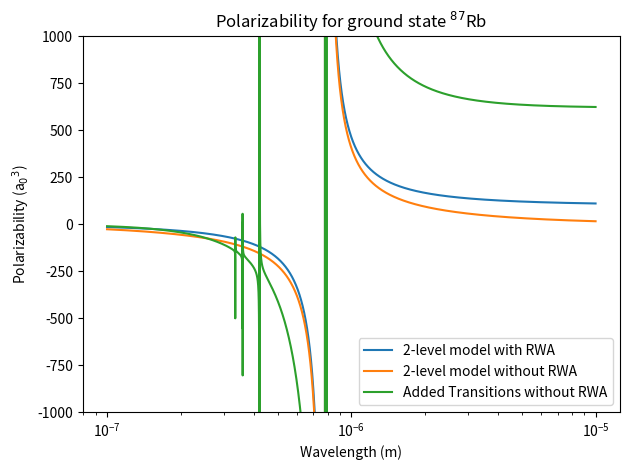

Reproduce this figure in Python.
""" [redacted]
Grad Course: Atomic and Molecular Interactions
Calculate the spectrum of noe and two Rydberg atoms in an optical tweezer.
1) Formulate the equations for Gaussian beam propagation.
2) Look at the dipole interaction and the induced dipole moment as a function of
laser wavelength and spatial position
3) calculate the polarizability for a given state at a given wavelength

14.11.18 add in dipole potential
calculate the polarizability and compare the 2-level model to including other transitions

19.11.18 extend polarizability function
now it allows several laser wavelengths and several resonant transitions 
"""
import numpy as np
import matplotlib.pyplot as plt

# global constants:
c = 299792458        # speed of light in m/s
eps0 = 8.85419e-12   # permittivity of free space in m^-3 kg^-1 s^4 A^2
hbar = 1.0545718e-34 # in m^2 kg / s
a0 = 5.29177e-11     # Bohr radius in m
e = 1.6021766208e-19 # magnitude of the charge on an electron in C
amu = 1.6605390e-27  # atomic mass unit in kg

class Gauss:
    """Properties and associated equations of a Gaussian beam"""
    def __init__(self, wavelength, power, beam_waist, polarization=(0,0,1)):
        self.lam = wavelength    # wavelength of the laser light (in metres)
        self.P   = power         # total power of the beam (in Watts)
        self.w0  = beam_waist    # the beam waist defines the laser mode (in metres)
        self.ehat= polarization  # the direction of polarization (assume linear)
        # note: we will mostly ignore polarization since the induced dipole 
        # moment will be proportional to the direction of the field
        
        # assume that the beam waist is positioned at z0 = 0
        
        # from these properties we can deduce:
        self.zR = np.pi * beam_waist**2 / wavelength # the Rayleigh range
        self.E0 = 2/beam_waist * np.sqrt(power / eps0 / c / np.pi) # field amplitude at the origin
        self.k  = 2 * np.pi / wavelength             # the wave vector
        
    def amplitude(self, x, y, z):
        """Calculate the amplitude of the Gaussian beam at a given position"""
        rhosq = x**2 + y**2       # radial coordinate squared
        q     = z - 1.j * self.zR # complex beam parameter
        
        # Gaussian beam equation (see Optics f2f Eqn 11.7)
        return self.zR /1.j /q * self.E0 * np.exp(1j * self.k * z) * np.exp(1j * self.k * rhosq / 2. / q)
        
        
class dipole:
    """Properties and equations of the dipole interaction between atom and field"""
    def __init__(self, mass, nuclear_spin, dipole_matrix_elements, 
                    field_properties, resonant_frequencies, decay_rates):
        self.m     = mass * amu                          # mass of the atom in kg
        self.I     = nuclear_spin
        self.field = Gauss(*field_properties)            # combines all properties of the field
        # have to make sure that the arrays are all the right shape (#wavlengths, #transitions):
        num_wavelengths = np.size(self.field.lam)            # number of wavelength points being samples
        num_transitions = np.size(resonant_frequencies)      # number of transitions included
        self.omega0 = np.array([resonant_frequencies]*num_wavelengths).T     # resonant frequencies
        self.omegas = np.array([2*np.pi*c/self.field.lam]*num_transitions)   # laser frequencies
        self.Delta = self.omegas - self.omega0  # detuning (in rad/s)
        self.gam   = np.array([decay_rates]*num_wavelengths).T               # spontaneous decay rate(s)
        self.D0s   = np.array([dipole_matrix_elements]*num_wavelengths).T    # D0 = -e <a|r|b> for displacement r along the polarization direction
        if np.size(dipole_matrix_elements) != np.size(resonant_frequencies):
            print("WARNING\nLengths don't match: There must be a corresponding resonant frequency for each supplied dipole matrix element")
        
        # from these properties we can deduce:
        self.rabi  = self.D0s * self.field.E0 / hbar        # Rabi frequency in rad/s
        self.s     = 0.5 * self.rabi**2 / (self.Delta**2 + 0.25*self.gam**2)
        self.ust   = self.Delta * self.s / self.rabi / (1. + self.s)     # in phase dipole moment
        self.vst   = self.gam * 0.5 / self.rabi * self.s / (1. + self.s) # quadrature dipole moment

    def U(self, x, y, z):
        """Return the potential from the dipole interaction U = -<d>E = -1/2 Re[alpha] E^2
        Then taking the time average of the cos^2(wt) AC field term we get U = -1/4 Re[alpha] E^2"""
        return self.polarizability() /4. *np.abs( self.field.amplitude(x,y,z) )**2
    
    def RWApolarizability(self):
        """Return the real part of the polarizability with the RWA
        Note the factor of 1/3 is from averaging over spatial directions"""
        return -np.sum(self.D0s**2 /3. /hbar * self.Delta / (self.Delta**2 - self.gam**2/4.), axis=0)
    
    def polarizability(self):
        """Return the real part of the polarizability with the RWA
        Note the factor of 1/3 is from averaging over spatial directions"""
        return np.sum(-self.D0s**2 /3. /hbar * (self.Delta / (self.Delta**2 - self.gam**2/4.) 
                + (self.omega0 + self.omegas) / ((self.omega0 + self.omegas)**2 - self.gam**2/4.)), axis=0)

        
if __name__ == "__main__":
    # plot the dipole moment components as a function of detuning
    # in order to make the units nice, normalise the detuning to the spontaneous decay rate
    # and take the rabi frequency to be equal to the spontaneous decay rate

    # need a large number of points in the array to resolve resonances
    wavelength = np.logspace(-7, -5, 10000)   # wavelength of laser in m
    omega = 2*np.pi * c / wavelength  # angular frequency in rad/s
    power = 1 # power in watts
    beamwaist = 1e-6 # beam waist in m
    fprop = [wavelength, power, beamwaist]
    
    D0guess = 3.584e-29 # dipole matrix element for 87Rb D2 transition in Cm
    omega0 = 2*np.pi*c / 780.2e-9 # estimate of resonant frequeny in rad/s for 87Rb D2 transition
    gamma = 2*np.pi*6.07e6 # estimate of natural linewidth in rad/s
    
    beam1 = Gauss(wavelength, power, beamwaist)
    d1 = dipole(87, 3/2., D0guess, fprop, omega0, gamma)

    # get a graph of polarizability with RWA
    alpha1 = d1.RWApolarizability()
    alpha1 *= 1 / 4. / np.pi / eps0  /(a0)**3 # convert to units of Bohr radius cubed (cgs)

    # get a graph of polarizability without RWA
    alpha2 = d1.polarizability()
    alpha2 *= 1 / 4. / np.pi / eps0  /(a0)**3 # convert to units of Bohr radius cubed (cgs)
    
    # [redacted]
    # [redacted]
    As = np.array([1.37e5, 8.91e4, 3.96e5, 2.89e5, 1.77e6, 1.5e6, 3.81e7, 3.61e7])
    omegas = 2*np.pi*c / np.array([334.87, 335.08, 358.71, 359.16, 420.18, 421.55, 780.27, 794.76]) / 1e-9
    kwalphas = 3*np.pi * eps0 * c**3 * np.array([sum(As/omegas**3 * (1/(omegas-x) + 1/(omegas+x))) for x in omega])
    kwalphas *= 1 / 4. / np.pi / eps0 /(a0)**3 # convert to units of Bohr radius cubed (cgs)
    
    plt.figure()
    plt.title("Polarizability for ground state $^{87}$Rb")
    plt.semilogx(wavelength, alpha1, label="2-level model with RWA")
    plt.semilogx(wavelength, alpha2, label="2-level model without RWA")
    plt.semilogx(wavelength, kwalphas, label="Added Transitions without RWA")
    plt.xlabel("Wavelength (m)")
    plt.ylabel("Polarizability (a$_0$$^3$)")
    plt.ylim((-1e3,1e3))
    plt.tight_layout()
    plt.legend()
    plt.show()

    